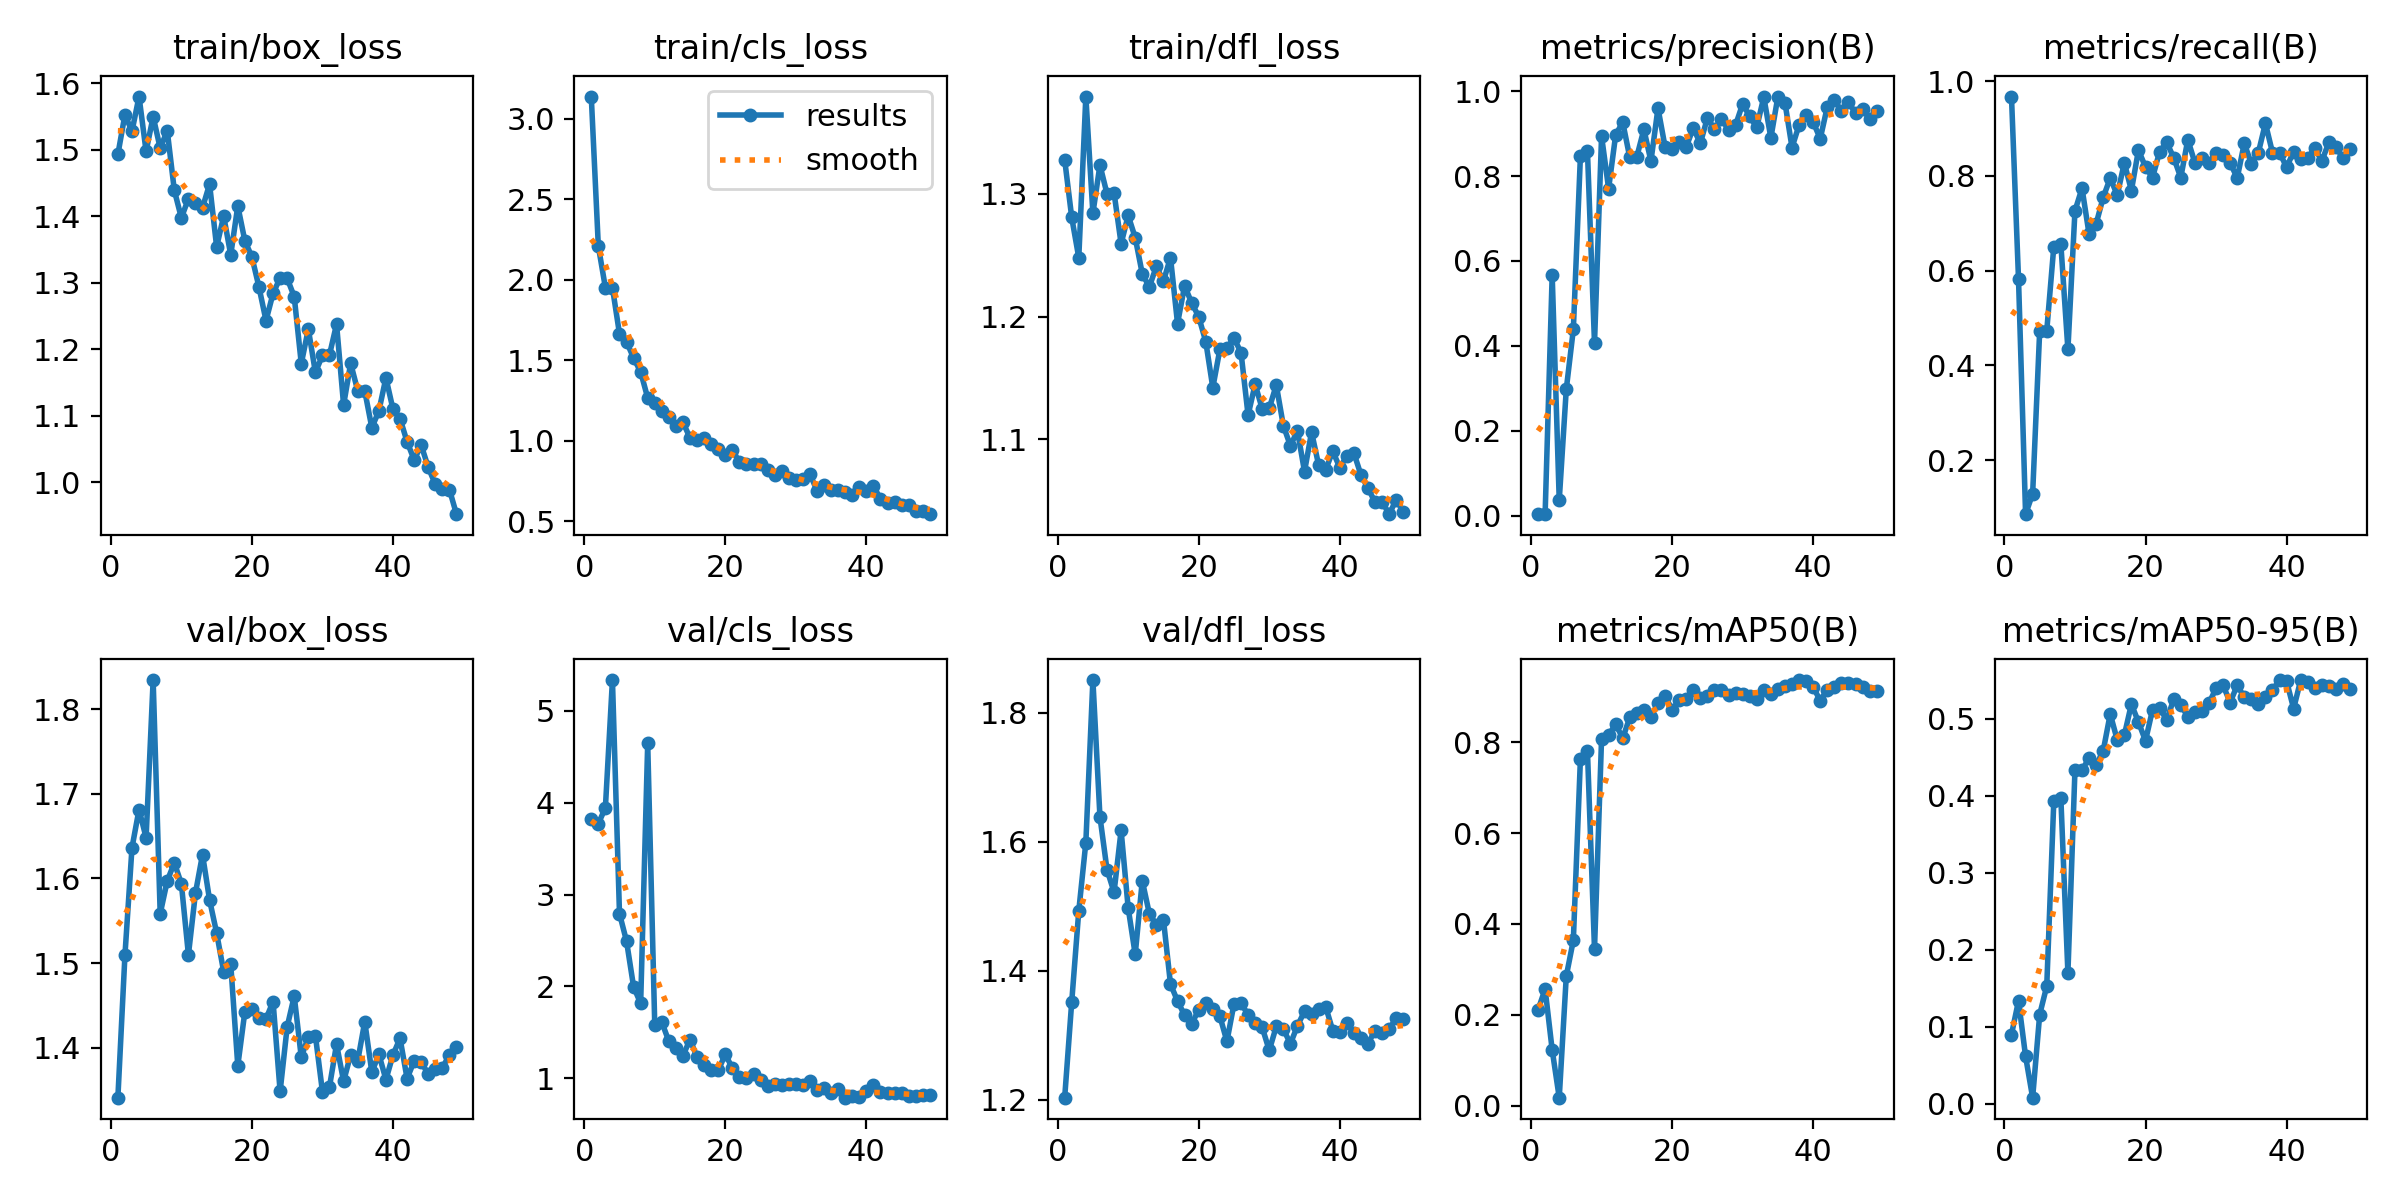

Values plotted in this chart, from the file beside it:
epoch, time, train/box_loss, train/cls_loss, train/dfl_loss, metrics/precision(B), metrics/recall(B), metrics/mAP50(B), metrics/mAP50-95(B), val/box_loss, val/cls_loss, val/dfl_loss, lr/pg0, lr/pg1, lr/pg2
1, 162.4, 1.493, 3.137, 1.328, 0.00349, 0.9677, 0.2111, 0.08966, 1.341, 3.826, 1.203, 0.0006316, 0.0006316, 0.0006316
2, 354.3, 1.553, 2.209, 1.281, 0.00427, 0.5816, 0.2566, 0.1334, 1.509, 3.772, 1.352, 0.001273, 0.001273, 0.001273
3, 444.1, 1.528, 1.951, 1.248, 0.5668, 0.08602, 0.1227, 0.06127, 1.636, 3.944, 1.493, 0.001887, 0.001887, 0.001887
4, 530.7, 1.58, 1.951, 1.379, 0.0365, 0.129, 0.01766, 0.0076, 1.681, 5.335, 1.599, 0.001881, 0.001881, 0.001881
5, 613.9, 1.498, 1.664, 1.284, 0.298, 0.4731, 0.2854, 0.1155, 1.648, 2.792, 1.851, 0.001842, 0.001842, 0.001842
6, 706.7, 1.55, 1.615, 1.324, 0.4389, 0.4731, 0.3643, 0.1525, 1.834, 2.492, 1.639, 0.001802, 0.001802, 0.001802
7, 790.8, 1.502, 1.514, 1.3, 0.8462, 0.6507, 0.7623, 0.3924, 1.558, 1.995, 1.557, 0.001762, 0.001762, 0.001762
8, 873.1, 1.529, 1.428, 1.301, 0.858, 0.6559, 0.7803, 0.3968, 1.597, 1.815, 1.522, 0.001723, 0.001723, 0.001723
9, 955.3, 1.439, 1.266, 1.259, 0.4061, 0.4338, 0.3448, 0.1696, 1.618, 4.645, 1.618, 0.001683, 0.001683, 0.001683
10, 1036, 1.398, 1.235, 1.282, 0.8941, 0.7264, 0.8078, 0.4333, 1.594, 1.577, 1.498, 0.001644, 0.001644, 0.001644
11, 1117, 1.426, 1.185, 1.264, 0.7703, 0.7742, 0.8158, 0.4335, 1.51, 1.611, 1.425, 0.001604, 0.001604, 0.001604
12, 1200, 1.42, 1.149, 1.235, 0.8968, 0.6774, 0.8398, 0.4483, 1.583, 1.401, 1.54, 0.001564, 0.001564, 0.001564
13, 1281, 1.413, 1.09, 1.224, 0.9267, 0.6989, 0.8089, 0.4397, 1.628, 1.329, 1.489, 0.001525, 0.001525, 0.001525
14, 1364, 1.448, 1.116, 1.241, 0.8437, 0.7546, 0.8546, 0.458, 1.575, 1.247, 1.471, 0.001485, 0.001485, 0.001485
15, 1445, 1.354, 1.018, 1.229, 0.8454, 0.7957, 0.8645, 0.506, 1.536, 1.42, 1.48, 0.001446, 0.001446, 0.001446
16, 1528, 1.4, 1.002, 1.248, 0.9099, 0.7597, 0.8713, 0.472, 1.49, 1.23, 1.379, 0.001406, 0.001406, 0.001406
17, 1609, 1.342, 1.018, 1.194, 0.8351, 0.828, 0.8561, 0.4786, 1.499, 1.148, 1.353, 0.001366, 0.001366, 0.001366
18, 1731, 1.416, 0.9781, 1.225, 0.9598, 0.7694, 0.8856, 0.5187, 1.379, 1.091, 1.331, 0.001327, 0.001327, 0.001327
19, 1935, 1.363, 0.9502, 1.211, 0.8688, 0.8546, 0.9019, 0.4956, 1.442, 1.087, 1.318, 0.001287, 0.001287, 0.001287
20, 2149, 1.339, 0.9134, 1.2, 0.8639, 0.819, 0.8716, 0.4712, 1.446, 1.26, 1.34, 0.001248, 0.001248, 0.001248
21, 2362, 1.294, 0.9449, 1.18, 0.8811, 0.7967, 0.8922, 0.5118, 1.435, 1.111, 1.35, 0.001208, 0.001208, 0.001208
22, 2577, 1.243, 0.8669, 1.142, 0.8684, 0.8514, 0.8955, 0.5138, 1.434, 1.016, 1.34, 0.001168, 0.001168, 0.001168
23, 2780, 1.284, 0.8592, 1.173, 0.913, 0.871, 0.9154, 0.4983, 1.455, 1.004, 1.33, 0.001129, 0.001129, 0.001129
24, 2957, 1.307, 0.8564, 1.174, 0.8767, 0.8387, 0.8972, 0.525, 1.348, 1.047, 1.291, 0.001089, 0.001089, 0.001089
25, 3057, 1.307, 0.8585, 1.183, 0.9368, 0.7967, 0.9017, 0.518, 1.425, 0.9847, 1.349, 0.00105, 0.00105, 0.00105
26, 3150, 1.279, 0.8174, 1.171, 0.9106, 0.8766, 0.9141, 0.5025, 1.461, 0.9135, 1.35, 0.00101, 0.00101, 0.00101
27, 3239, 1.179, 0.786, 1.12, 0.9335, 0.828, 0.9157, 0.508, 1.389, 0.9373, 1.332, 0.0009704, 0.0009704, 0.0009704
28, 3323, 1.23, 0.8135, 1.145, 0.9094, 0.8387, 0.9034, 0.5101, 1.413, 0.9255, 1.32, 0.0009308, 0.0009308, 0.0009308
29, 3405, 1.165, 0.7681, 1.125, 0.9201, 0.828, 0.9095, 0.5202, 1.414, 0.9343, 1.312, 0.0008912, 0.0008912, 0.0008912
30, 3487, 1.191, 0.7567, 1.125, 0.9697, 0.8495, 0.9072, 0.5394, 1.348, 0.9423, 1.277, 0.0008516, 0.0008516, 0.0008516
31, 3589, 1.192, 0.7621, 1.144, 0.9402, 0.8453, 0.9021, 0.5432, 1.354, 0.9245, 1.314, 0.000812, 0.000812, 0.000812
32, 3673, 1.238, 0.7926, 1.111, 0.9147, 0.828, 0.8959, 0.5209, 1.404, 0.9732, 1.31, 0.0007724, 0.0007724, 0.0007724
33, 3755, 1.116, 0.6917, 1.095, 0.986, 0.7957, 0.9144, 0.5434, 1.36, 0.8766, 1.287, 0.0007328, 0.0007328, 0.0007328
34, 3838, 1.179, 0.725, 1.107, 0.8899, 0.8688, 0.906, 0.5278, 1.392, 0.8895, 1.315, 0.0006932, 0.0006932, 0.0006932
35, 3921, 1.138, 0.694, 1.074, 0.9871, 0.8263, 0.9165, 0.5248, 1.384, 0.8381, 1.337, 0.0006536, 0.0006536, 0.0006536
36, 4003, 1.137, 0.6929, 1.106, 0.9726, 0.8495, 0.9234, 0.5189, 1.431, 0.8847, 1.333, 0.000614, 0.000614, 0.000614
37, 4086, 1.082, 0.6835, 1.079, 0.867, 0.9112, 0.9291, 0.5279, 1.371, 0.7884, 1.341, 0.0005744, 0.0005744, 0.0005744
38, 4170, 1.107, 0.667, 1.075, 0.9202, 0.8495, 0.9369, 0.5369, 1.392, 0.8071, 1.344, 0.0005348, 0.0005348, 0.0005348
39, 4253, 1.157, 0.7114, 1.09, 0.9426, 0.8495, 0.9345, 0.5501, 1.362, 0.7996, 1.307, 0.0004952, 0.0004952, 0.0004952
40, 4337, 1.11, 0.6895, 1.077, 0.9269, 0.8186, 0.9213, 0.5485, 1.392, 0.8569, 1.305, 0.0004556, 0.0004556, 0.0004556
41, 4420, 1.096, 0.7195, 1.086, 0.8879, 0.8512, 0.8916, 0.513, 1.411, 0.9253, 1.319, 0.000416, 0.000416, 0.000416
42, 4502, 1.061, 0.6401, 1.089, 0.9629, 0.8365, 0.9158, 0.55, 1.364, 0.8468, 1.303, 0.0003764, 0.0003764, 0.0003764
43, 4584, 1.034, 0.612, 1.071, 0.9798, 0.8387, 0.9226, 0.547, 1.384, 0.842, 1.296, 0.0003368, 0.0003368, 0.0003368
44, 4666, 1.056, 0.6222, 1.06, 0.9523, 0.8585, 0.9296, 0.5396, 1.383, 0.8405, 1.287, 0.0002972, 0.0002972, 0.0002972
45, 4748, 1.023, 0.6031, 1.049, 0.9748, 0.8318, 0.9307, 0.5438, 1.369, 0.8353, 1.307, 0.0002576, 0.0002576, 0.0002576
46, 4830, 0.997, 0.6001, 1.049, 0.9476, 0.871, 0.9274, 0.5417, 1.374, 0.8092, 1.303, 0.000218, 0.000218, 0.000218
47, 4917, 0.99, 0.5659, 1.039, 0.9572, 0.8602, 0.9205, 0.539, 1.377, 0.8065, 1.31, 0.0001784, 0.0001784, 0.0001784
48, 5005, 0.9892, 0.5668, 1.051, 0.9347, 0.8387, 0.9137, 0.5454, 1.391, 0.8125, 1.327, 0.0001388, 0.0001388, 0.0001388
49, 5086, 0.9522, 0.5451, 1.041, 0.9522, 0.8561, 0.9134, 0.539, 1.401, 0.8147, 1.326, 9.92e-05, 9.92e-05, 9.92e-05
